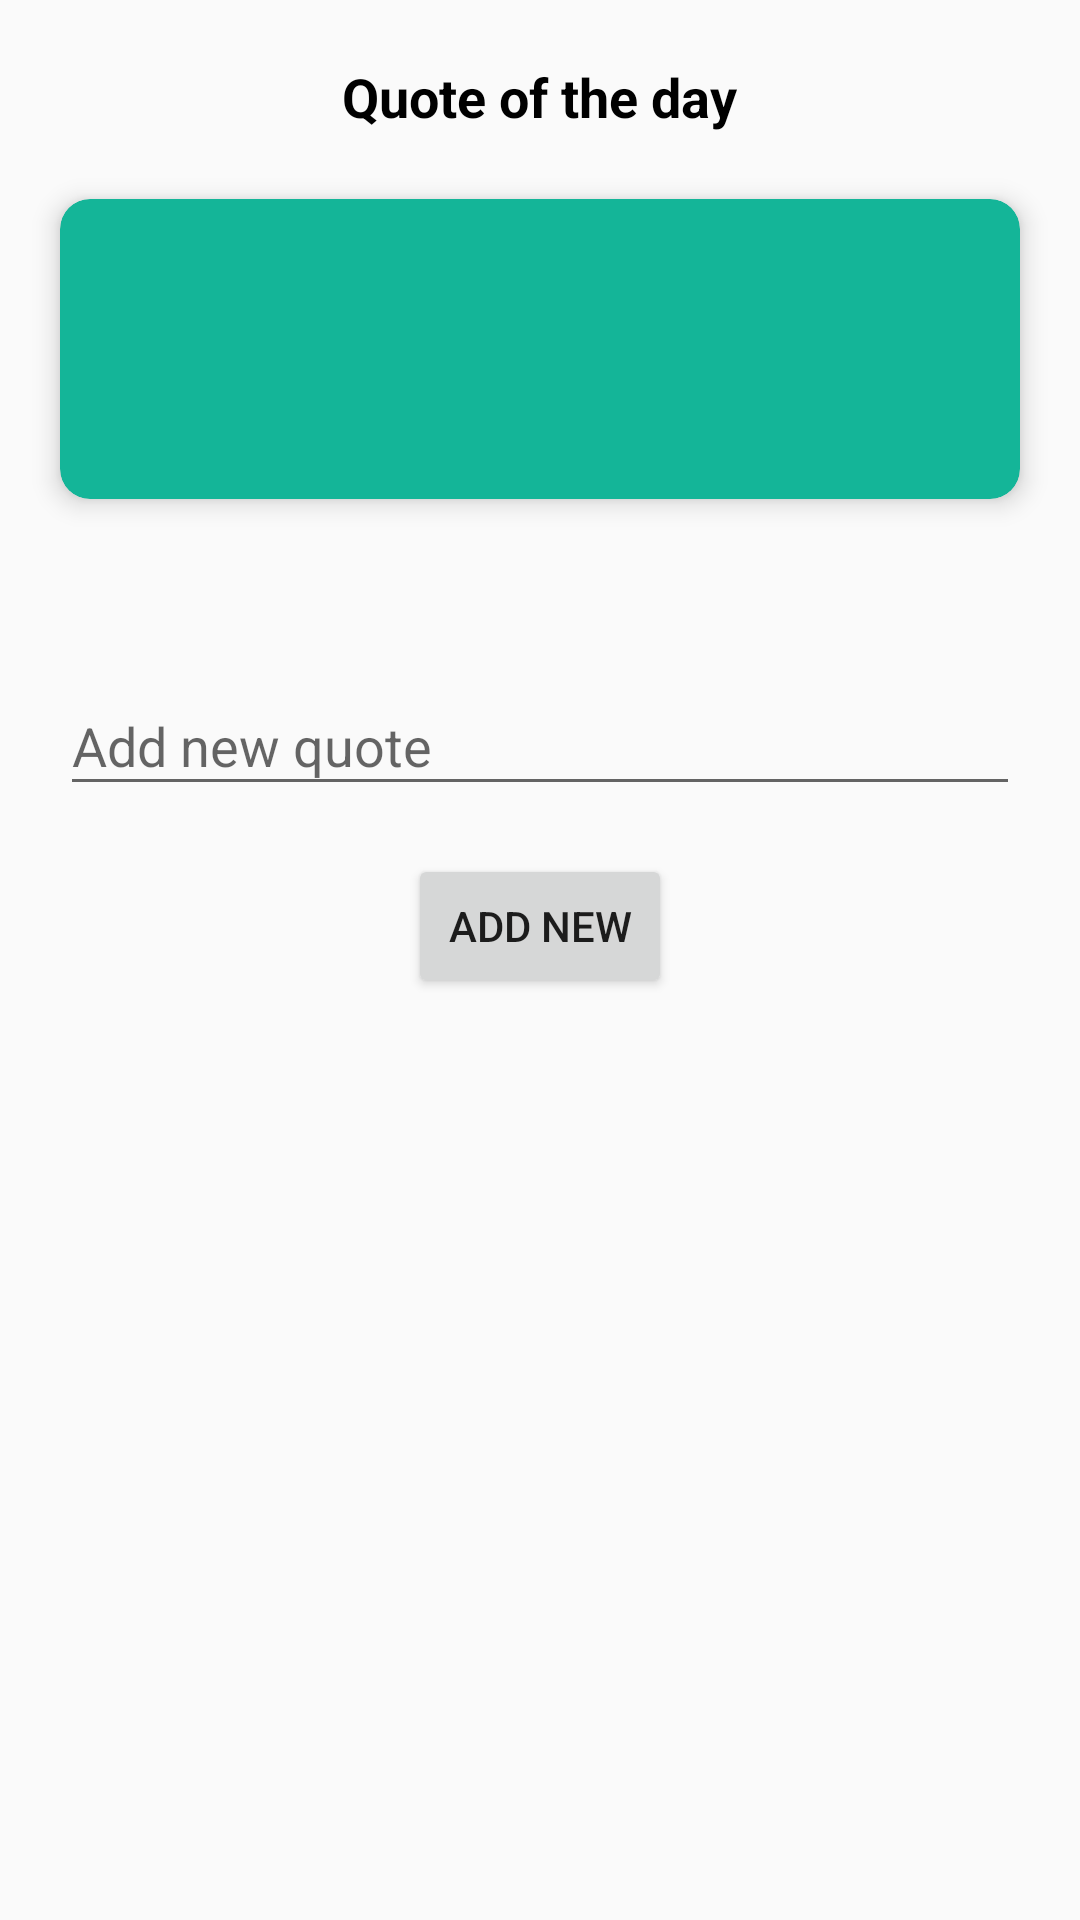

Reconstruct the res/layout file that produces this screen, plus the resources it refers to.
<!-- AndroidManifest.xml: activity theme SecondaryTheme -->
<!-- res/layout/activity_quote.xml -->
<?xml version="1.0" encoding="utf-8"?>
<LinearLayout xmlns:android="http://schemas.android.com/apk/res/android"
    xmlns:app="http://schemas.android.com/apk/res-auto"
    xmlns:tools="http://schemas.android.com/tools"
    android:layout_width="match_parent"
    android:layout_height="match_parent"
    android:orientation="vertical"
    android:gravity="center_horizontal"
    tools:context=".QuoteActivity">

    <TextView
        android:layout_width="wrap_content"
        android:layout_height="wrap_content"
        android:layout_marginTop="20dp"
        android:text="Quote of the day"
        android:textColor="@android:color/black"
        android:textSize="18sp"
        android:textStyle="bold" />

    <androidx.cardview.widget.CardView
        android:id="@+id/cardView"
        android:layout_width="match_parent"
        android:layout_height="100dp"
        android:layout_marginStart="20dp"
        android:layout_marginLeft="20dp"
        android:layout_marginTop="22dp"
        android:layout_marginEnd="20dp"
        android:layout_marginRight="20dp"
        app:cardBackgroundColor="@color/colorPrimary"
        app:cardCornerRadius="10dp"
        app:cardElevation="5dp"
        app:layout_constraintEnd_toEndOf="parent"
        app:layout_constraintHorizontal_bias="1.0"
        app:layout_constraintStart_toStartOf="parent"
        app:layout_constraintTop_toTopOf="parent">

        <TextView
            android:id="@+id/txtHeadQuote"
            android:layout_width="wrap_content"
            android:layout_height="wrap_content"
            android:layout_marginLeft="10dp"
            android:layout_marginTop="10dp"
            tools:text="They may take our lives, but they'll never take our freedom!"
            android:textColor="@android:color/white"
            android:textSize="18sp"
            android:textStyle="bold" />

    </androidx.cardview.widget.CardView>

    <com.google.android.material.textfield.TextInputLayout
        android:layout_marginTop="50dp"
        android:id="@+id/textField"
        android:layout_width="match_parent"
        android:layout_height="wrap_content"
        app:layout_constraintTop_toTopOf="parent">

        <com.google.android.material.textfield.TextInputEditText
            android:id="@+id/txtNewQuote"
            android:layout_width="match_parent"
            android:layout_height="wrap_content"
            android:layout_marginStart="20dp"
            android:layout_marginLeft="20dp"
            android:layout_marginTop="60dp"
            android:layout_marginEnd="20dp"
            android:hint="Add new quote"
            android:layout_marginRight="20dp"
            app:layout_constraintEnd_toEndOf="parent"
            app:layout_constraintHorizontal_bias="0.0"
            app:layout_constraintStart_toStartOf="parent"
            app:layout_constraintTop_toBottomOf="@+id/cardView" />

    </com.google.android.material.textfield.TextInputLayout>


    <Button
        android:id="@+id/btnAddQuote"
        android:layout_width="wrap_content"
        android:layout_height="wrap_content"
        android:layout_marginTop="16dp"
        android:text="Add new"
        app:layout_constraintTop_toBottomOf="@+id/txtNewQuote" />



</LinearLayout>
<!-- resources referenced by this layout -->
<resources>
  <color name="colorPrimary">#14B598</color>
  <style name="SecondaryTheme" parent="Theme.AppCompat.Light.DarkActionBar">
          
          <item name="colorPrimary">@color/colorPrimary</item>
          <item name="colorPrimaryDark">@color/colorPrimaryDark</item>
          <item name="colorAccent">@color/colorAccent</item>
      </style>
  <color name="colorPrimaryDark">#202F65</color>
  <color name="colorAccent">#03DAC5</color>
</resources>
